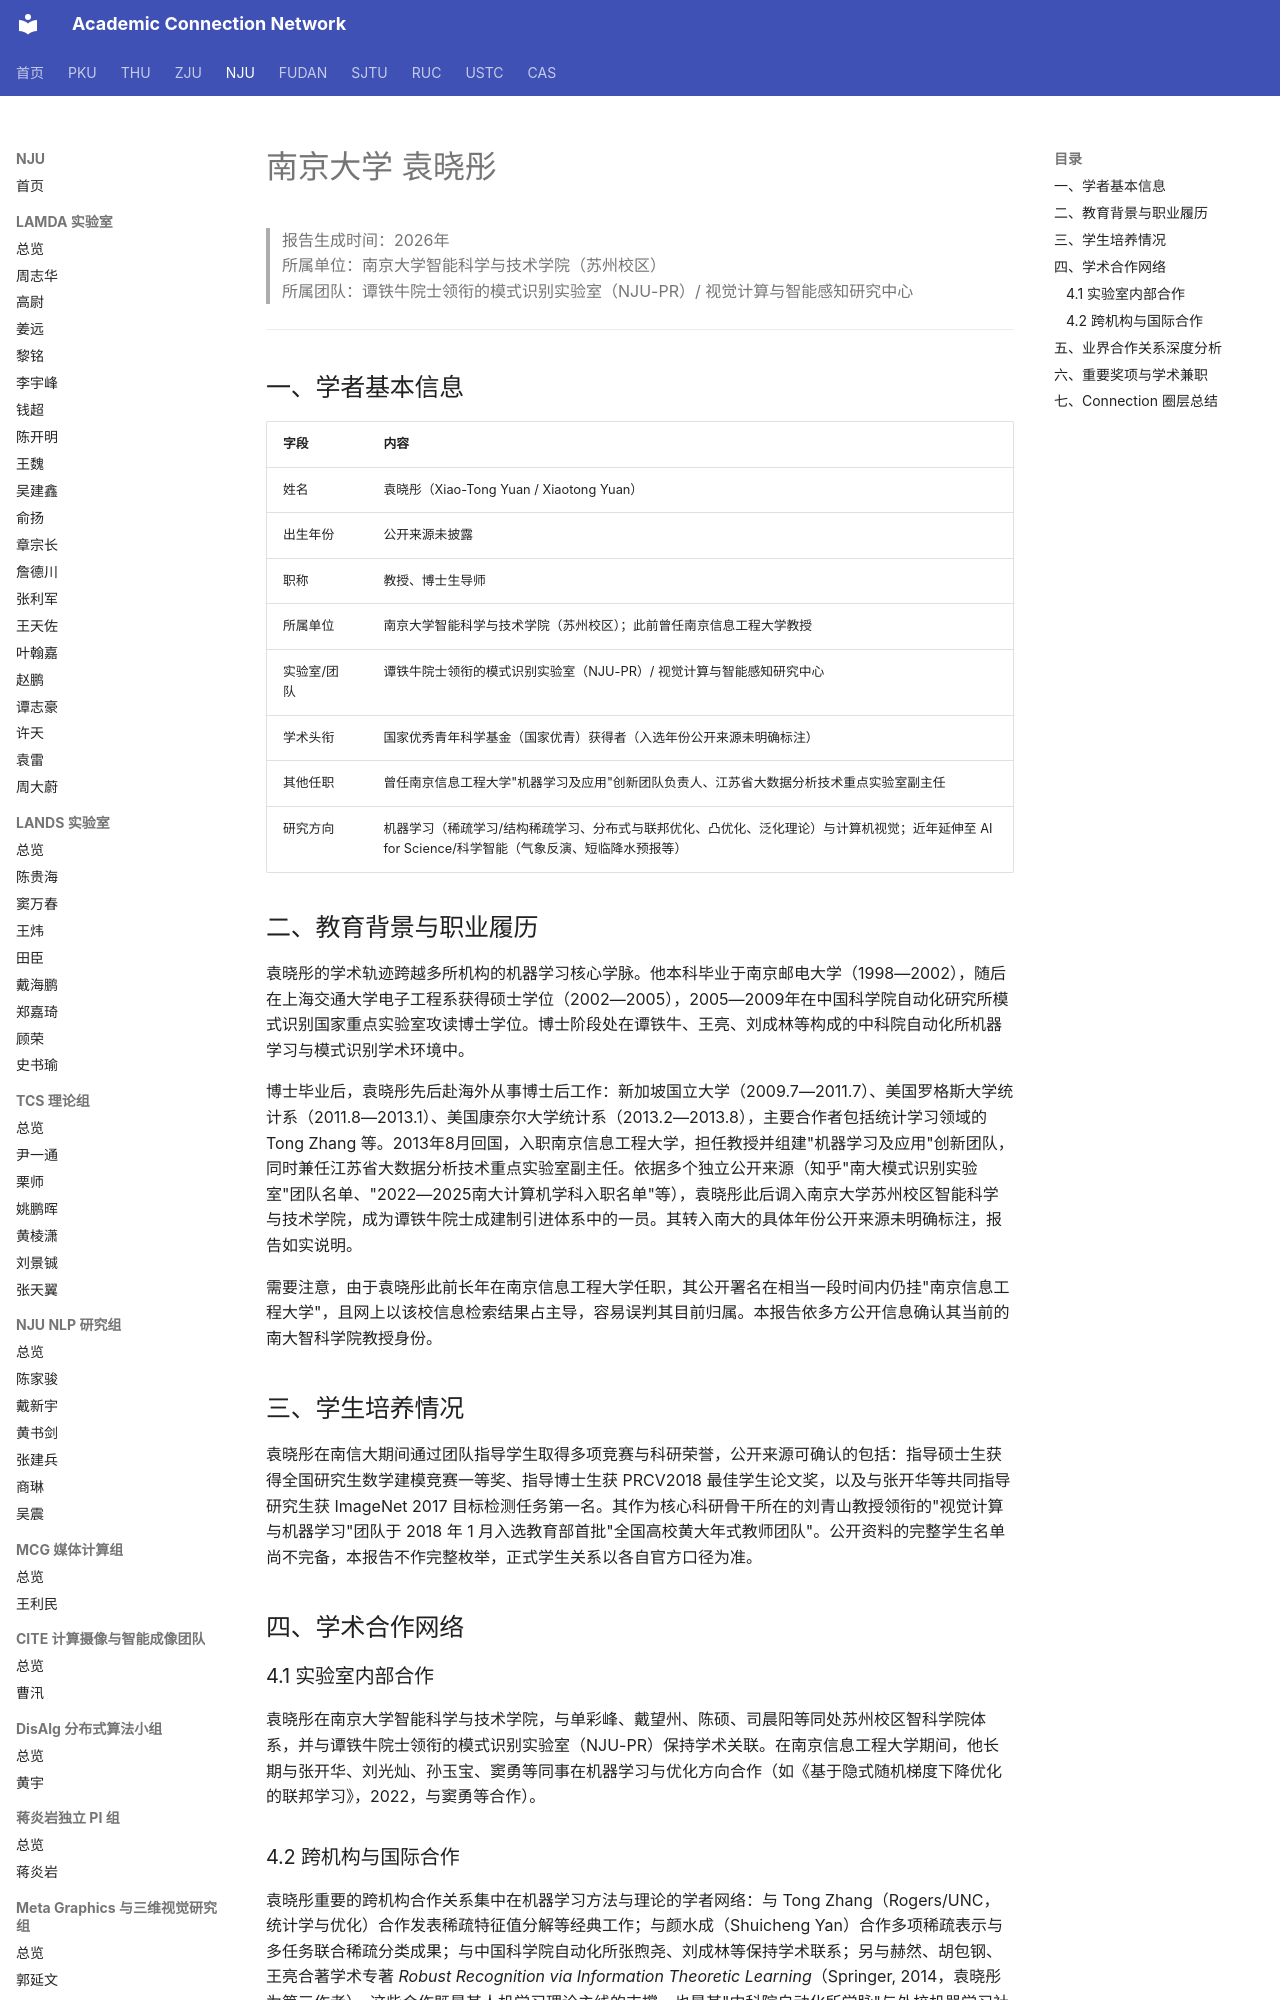

repository: AcademiConnection/AcademiConnection.github.io · page: nju_aist_faculty_network/nju_aist_yuanxiaotong_network/index.html · generator: mkdocs

# 南京大学 袁晓彤

> 报告生成时间：2026年  
> 所属单位：南京大学智能科学与技术学院（苏州校区）  
> 所属团队：谭铁牛院士领衔的模式识别实验室（NJU-PR）/ 视觉计算与智能感知研究中心  

---

## 一、学者基本信息

| 字段 | 内容 |
|------|------|
| 姓名 | 袁晓彤（Xiao-Tong Yuan / Xiaotong Yuan） |
| 出生年份 | 公开来源未披露 |
| 职称 | 教授、博士生导师 |
| 所属单位 | 南京大学智能科学与技术学院（苏州校区）；此前曾任南京信息工程大学教授 |
| 实验室/团队 | 谭铁牛院士领衔的模式识别实验室（NJU-PR）/ 视觉计算与智能感知研究中心 |
| 学术头衔 | 国家优秀青年科学基金（国家优青）获得者（入选年份公开来源未明确标注） |
| 其他任职 | 曾任南京信息工程大学"机器学习及应用"创新团队负责人、江苏省大数据分析技术重点实验室副主任 |
| 研究方向 | 机器学习（稀疏学习/结构稀疏学习、分布式与联邦优化、凸优化、泛化理论）与计算机视觉；近年延伸至 AI for Science/科学智能（气象反演、短临降水预报等） |

## 二、教育背景与职业履历

袁晓彤的学术轨迹跨越多所机构的机器学习核心学脉。他本科毕业于南京邮电大学（1998—2002），随后在上海交通大学电子工程系获得硕士学位（2002—2005），2005—2009年在中国科学院自动化研究所模式识别国家重点实验室攻读博士学位。博士阶段处在谭铁牛、王亮、刘成林等构成的中科院自动化所机器学习与模式识别学术环境中。

博士毕业后，袁晓彤先后赴海外从事博士后工作：新加坡国立大学（2009.7—2011.7）、美国罗格斯大学统计系（2011.8—2013.1）、美国康奈尔大学统计系（2013.2—2013.8），主要合作者包括统计学习领域的 Tong Zhang 等。2013年8月回国，入职南京信息工程大学，担任教授并组建"机器学习及应用"创新团队，同时兼任江苏省大数据分析技术重点实验室副主任。依据多个独立公开来源（知乎"南大模式识别实验室"团队名单、"2022—2025南大计算机学科入职名单"等），袁晓彤此后调入南京大学苏州校区智能科学与技术学院，成为谭铁牛院士成建制引进体系中的一员。其转入南大的具体年份公开来源未明确标注，报告如实说明。

需要注意，由于袁晓彤此前长年在南京信息工程大学任职，其公开署名在相当一段时间内仍挂"南京信息工程大学"，且网上以该校信息检索结果占主导，容易误判其目前归属。本报告依多方公开信息确认其当前的南大智科学院教授身份。

## 三、学生培养情况

袁晓彤在南信大期间通过团队指导学生取得多项竞赛与科研荣誉，公开来源可确认的包括：指导硕士生获得全国研究生数学建模竞赛一等奖、指导博士生获 PRCV2018 最佳学生论文奖，以及与张开华等共同指导研究生获 ImageNet 2017 目标检测任务第一名。其作为核心科研骨干所在的刘青山教授领衔的"视觉计算与机器学习"团队于 2018 年 1 月入选教育部首批"全国高校黄大年式教师团队"。公开资料的完整学生名单尚不完备，本报告不作完整枚举，正式学生关系以各自官方口径为准。

## 四、学术合作网络
